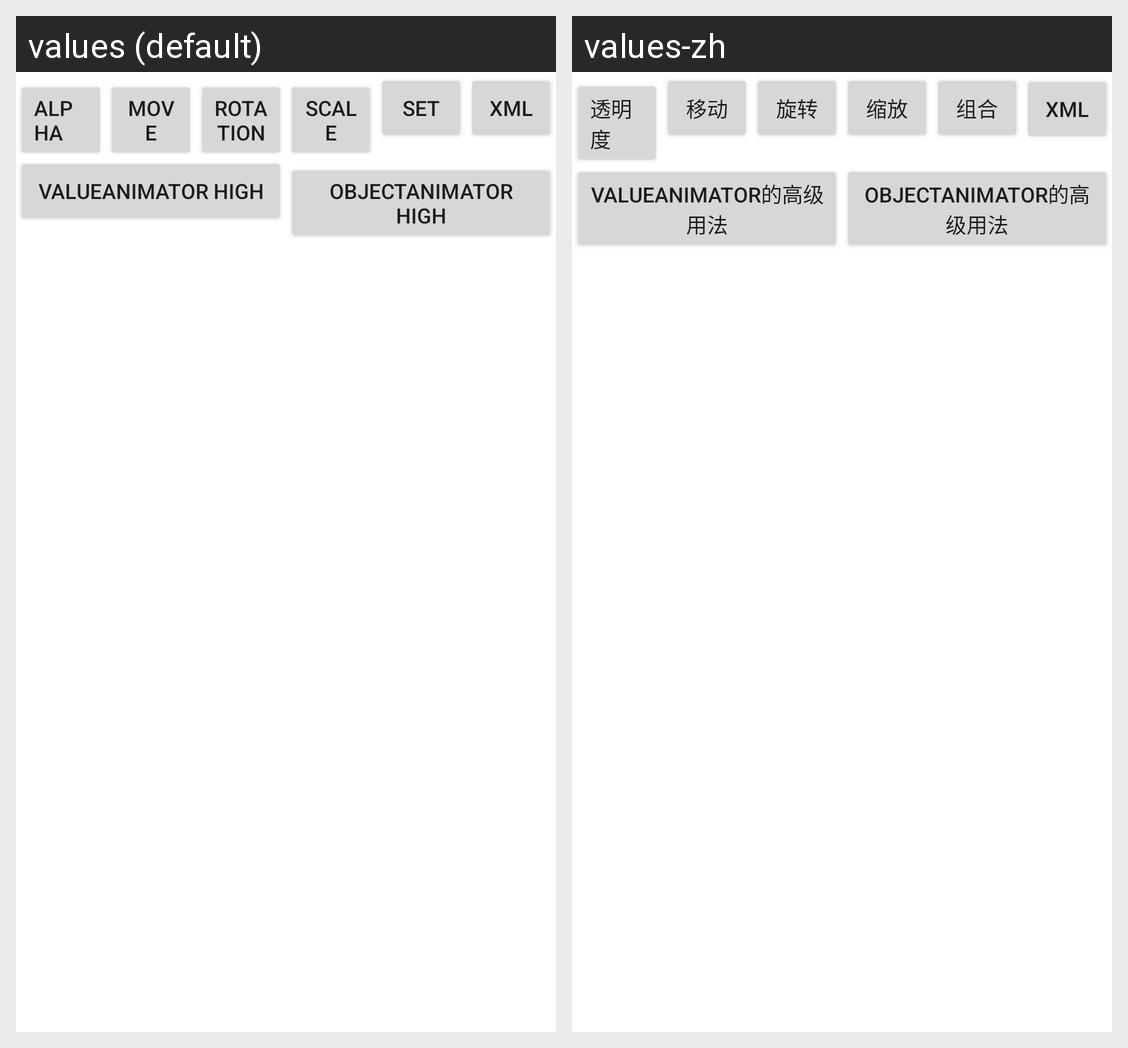

This grid shows one Android layout under two languages. Give, for every string resource on the screen, its name, the default text and each shown locale's text.
Android screen res/layout/fragment_anim_property.xml rendered under 2 locales, left to right: values (default), values-zh. Device: Nexus 5 (rendered at 1080×1920; each locale shown at half size, 540×960, under a caption strip naming it); theme AppTheme.
Strings drawn on this screen, with the default value and each locale's value (text and hints the layout hard-codes, and strings that could not be matched under every locale, appear in the picture but are not listed):

property_anim_alpha
  values: alpha
  values-zh: 透明度

property_anim_move
  values: move
  values-zh: 移动

property_anim_rotation
  values: rotation
  values-zh: 旋转

property_anim_scale
  values: scale
  values-zh: 缩放

property_anim_set
  values: set
  values-zh: 组合

property_anim_xml_set
  values: XML
  values-zh: XML

property_value_anim_high
  values: ValueAnimator High
  values-zh: ValueAnimator的高级用法

property_obj_anim_high
  values: ObjectAnimator High
  values-zh: ObjectAnimator的高级用法
